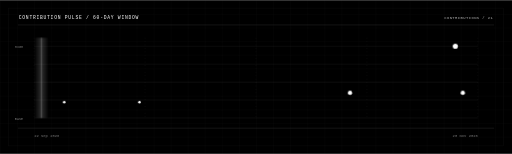
t = 0.00 s
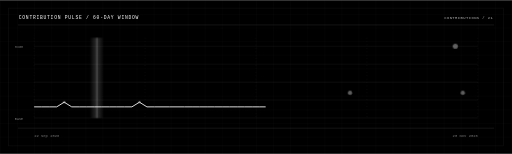
t = 1.00 s
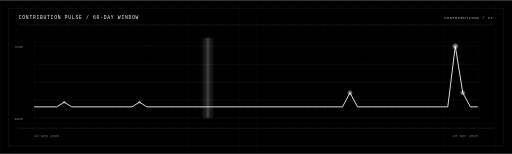
t = 3.00 s
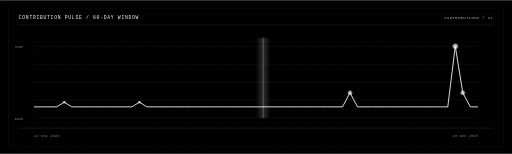
t = 4.00 s
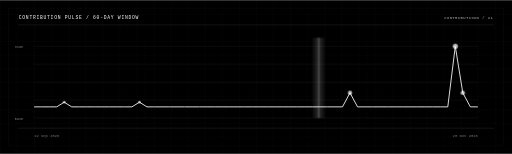
t = 5.00 s
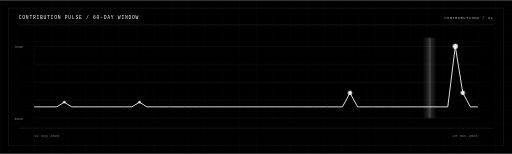
t = 7.00 s

The animated SVG that drew these frames (rendered in a browser with its animation timeline set to each time). Animation: 4 CSS @keyframes rules; one cycle of 8.00 s, repeats indefinitely.

<svg xmlns="http://www.w3.org/2000/svg" width="1200" height="360" viewBox="0 0 1200 360" fill="none" role="img" aria-labelledby="title desc">
  <title id="title">Contribution pulse — last 60 days</title>
  <desc id="desc">A 60-day monochrome GitHub contribution waveform, including restricted contributions when authorized, regenerated every 12 hours.</desc>
  <defs>
    <pattern id="grid" width="40" height="32" patternUnits="userSpaceOnUse"><path d="M40 0H0V32" stroke="#FFFFFF" stroke-opacity=".055"/></pattern>
    <linearGradient id="scan" x1="0" y1="0" x2="1" y2="0">
      <stop stop-color="#FFFFFF" stop-opacity="0"/>
      <stop offset=".5" stop-color="#FFFFFF" stop-opacity=".18"/>
      <stop offset="1" stop-color="#FFFFFF" stop-opacity="0"/>
    </linearGradient>
    <style>
      .frame { animation: framePulse 5s ease-in-out infinite; }
      .trace { stroke-dasharray: 1800 1800; stroke-dashoffset: 1800; animation: trace 5s ease-out forwards; }
      .scanner { transform-box: view-box; animation: scan 8s linear infinite; }
      .peak { animation: peak 1.8s ease-in-out infinite; }
      @keyframes framePulse { 0%, 100% { stroke-opacity: .3; } 50% { stroke-opacity: .72; } }
      @keyframes trace { to { stroke-dashoffset: 0; } }
      @keyframes scan { to { transform: translateX(1040px); } }
      @keyframes peak { 50% { opacity: .35; } }
      @media (prefers-reduced-motion: reduce) { .frame, .trace, .scanner, .peak { animation: none; stroke-dashoffset: 0; } }
    </style>
  </defs>
  <rect width="1200" height="360" fill="#000000"/>
  <rect width="1200" height="360" fill="url(#grid)"/>
  <rect class="frame" x="20.5" y="18.5" width="1159" height="323" stroke="#303030"/>
  <path d="M42 58H1158M42 300H1158" stroke="#303030"/>
  <text x="44" y="44" fill="#FFFFFF" font-family="Consolas,Menlo,monospace" font-size="11" letter-spacing="1.7">CONTRIBUTION PULSE  /  60-DAY WINDOW</text>
  <text id="total" x="1156" y="44" text-anchor="end" fill="#B3B3B3" font-family="Consolas,Menlo,monospace" font-size="9" letter-spacing="1">CONTRIBUTIONS / 21</text>
  <path d="M80 88V276M340 88V276M600 88V276M860 88V276M1120 88V276" stroke="#FFFFFF" stroke-opacity=".1" stroke-dasharray="2 6"/>
  <path d="M80 108H1120M80 150H1120M80 192H1120M80 234H1120M80 276H1120" stroke="#FFFFFF" stroke-opacity=".1"/>
  <text x="54" y="112" text-anchor="end" fill="#777777" font-family="Consolas,Menlo,monospace" font-size="8">HIGH</text>
  <text x="54" y="280" text-anchor="end" fill="#777777" font-family="Consolas,Menlo,monospace" font-size="8">BASE</text>
  <path id="waveform" class="trace" d="M80.0 250.0L80.0 250.0L97.6 250.0L115.3 250.0L132.9 250.0L150.5 239.1L168.1 250.0L185.8 250.0L203.4 250.0L221.0 250.0L238.6 250.0L256.3 250.0L273.9 250.0L291.5 250.0L309.2 250.0L326.8 239.1L344.4 250.0L362.0 250.0L379.7 250.0L397.3 250.0L414.9 250.0L432.5 250.0L450.2 250.0L467.8 250.0L485.4 250.0L503.1 250.0L520.7 250.0L538.3 250.0L555.9 250.0L573.6 250.0L591.2 250.0L608.8 250.0L626.4 250.0L644.1 250.0L661.7 250.0L679.3 250.0L696.9 250.0L714.6 250.0L732.2 250.0L749.8 250.0L767.5 250.0L785.1 250.0L802.7 250.0L820.3 217.2L838.0 250.0L855.6 250.0L873.2 250.0L890.8 250.0L908.5 250.0L926.1 250.0L943.7 250.0L961.4 250.0L979.0 250.0L996.6 250.0L1014.2 250.0L1031.9 250.0L1049.5 250.0L1067.1 108.0L1084.7 217.2L1102.4 250.0L1120.0 250.0" stroke="#FFFFFF" stroke-width="2" stroke-linejoin="round"/>
  <g class="scanner">
    <rect x="80" y="88" width="34" height="188" fill="url(#scan)"/>
    <path d="M97 88V276" stroke="#FFFFFF" stroke-opacity=".5"/>
  </g>
  <g id="peak-markers"><circle class="peak" cx="150.5" cy="239.1" r="3" fill="#FFFFFF"/>
  <circle class="peak" cx="326.8" cy="239.1" r="3" fill="#FFFFFF"/>
  <circle class="peak" cx="820.3" cy="217.2" r="5" fill="#FFFFFF"/>
  <circle class="peak" cx="1067.1" cy="108.0" r="6" fill="#FFFFFF"/>
  <circle class="peak" cx="1084.7" cy="217.2" r="5" fill="#FFFFFF"/></g>
  <text id="start-date" x="80" y="321" fill="#777777" font-family="Consolas,Menlo,monospace" font-size="9">22 Sep 2026</text>
  <text id="end-date" x="1120" y="321" text-anchor="end" fill="#777777" font-family="Consolas,Menlo,monospace" font-size="9">20 Nov 2026</text>
</svg>
